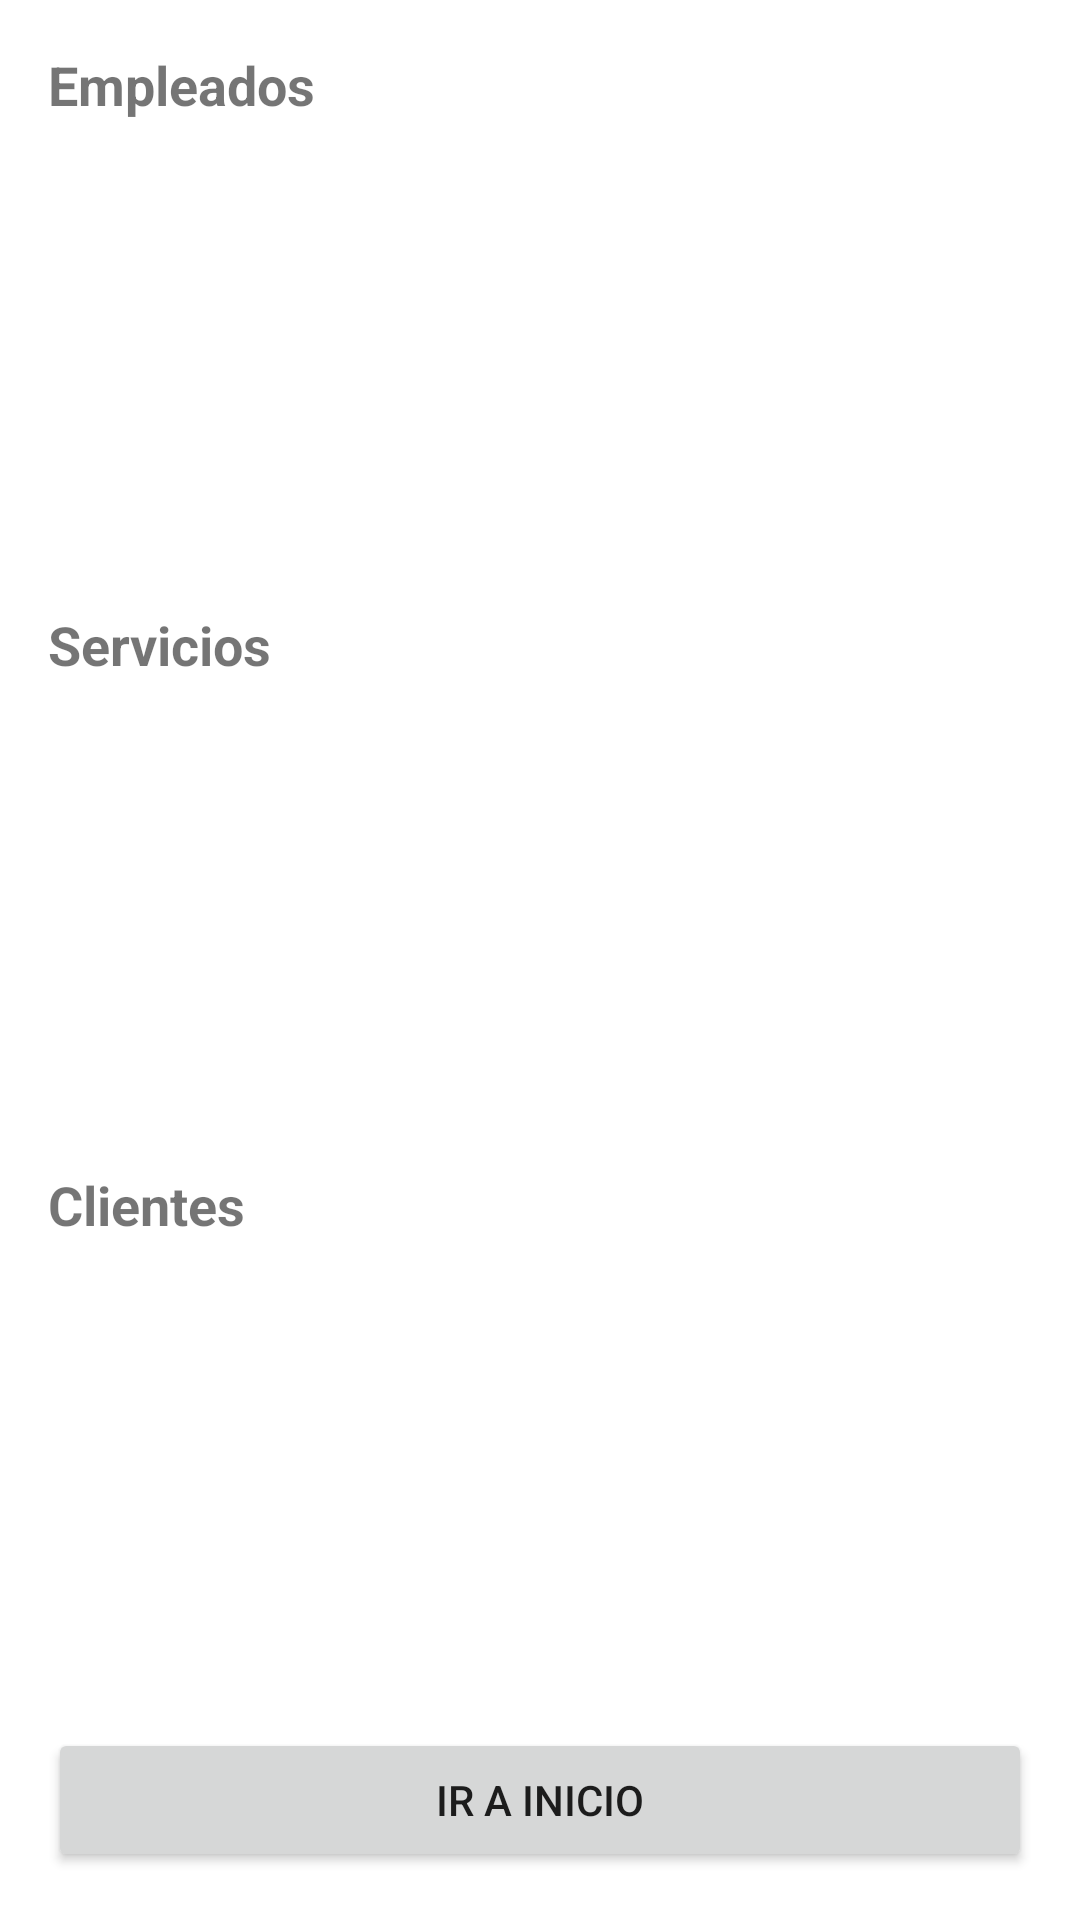

Here is an Android app screen rendered from its layout file. Give the layout XML and the strings, colors and styles it references.
<!-- AndroidManifest.xml: application theme Theme.Proy004 -->
<!-- res/layout/activity_recursos.xml -->
<?xml version="1.0" encoding="utf-8"?>
<LinearLayout xmlns:android="http://schemas.android.com/apk/res/android"
    android:layout_width="match_parent"
    android:layout_height="match_parent"
    android:orientation="vertical"
    android:padding="16dp">

    <TextView
        android:layout_width="match_parent"
        android:layout_height="wrap_content"
        android:text="Empleados"
        android:textSize="18sp"
        android:textStyle="bold"
        android:layout_marginBottom="8dp"/>

    <ListView
        android:id="@+id/lvEmpleados"
        android:layout_width="match_parent"
        android:layout_height="0dp"
        android:layout_weight="1"
        android:divider="@android:color/darker_gray"
        android:dividerHeight="1dp"
        android:layout_marginBottom="16dp"/>

    <TextView
        android:layout_width="match_parent"
        android:layout_height="wrap_content"
        android:text="Servicios"
        android:textSize="18sp"
        android:textStyle="bold"
        android:layout_marginBottom="8dp"/>

    <ListView
        android:id="@+id/lvServicios"
        android:layout_width="match_parent"
        android:layout_height="0dp"
        android:layout_weight="1"
        android:divider="@android:color/darker_gray"
        android:dividerHeight="1dp"
        android:layout_marginBottom="16dp"/>

    <TextView
        android:layout_width="match_parent"
        android:layout_height="wrap_content"
        android:text="Clientes"
        android:textSize="18sp"
        android:textStyle="bold"
        android:layout_marginBottom="8dp"/>

    <ListView
        android:id="@+id/lvClientes"
        android:layout_width="match_parent"
        android:layout_height="0dp"
        android:layout_weight="1"
        android:divider="@android:color/darker_gray"
        android:dividerHeight="1dp"/>

    <Button
        android:id="@+id/btnIrInicio"
        android:layout_width="match_parent"
        android:layout_height="wrap_content"
        android:text="Ir a Inicio"
        android:layout_marginTop="16dp"/>

</LinearLayout>
<!-- resources referenced by this layout -->
<resources>
  <style name="Theme.Proy004" parent="Theme.MaterialComponents.DayNight.DarkActionBar">
          
          <item name="colorPrimary">@color/purple_500</item>
          <item name="colorPrimaryVariant">@color/purple_700</item>
          <item name="colorOnPrimary">@color/white</item>
          
          <item name="colorSecondary">@color/teal_200</item>
          <item name="colorSecondaryVariant">@color/teal_700</item>
          <item name="colorOnSecondary">@color/black</item>
          
          <item name="android:statusBarColor">?attr/colorPrimaryVariant</item>
          
      </style>
  <!-- not gathered from this repository: default colours our renderer supplied (Android Studio template values) -->
  <color name="purple_500">#FF6200EE</color>
  <color name="purple_700">#FF3700B3</color>
  <color name="teal_200">#FF03DAC5</color>
  <color name="teal_700">#FF018786</color>
  <color name="black">#FF000000</color>
  <color name="white">#FFFFFFFF</color>
</resources>
